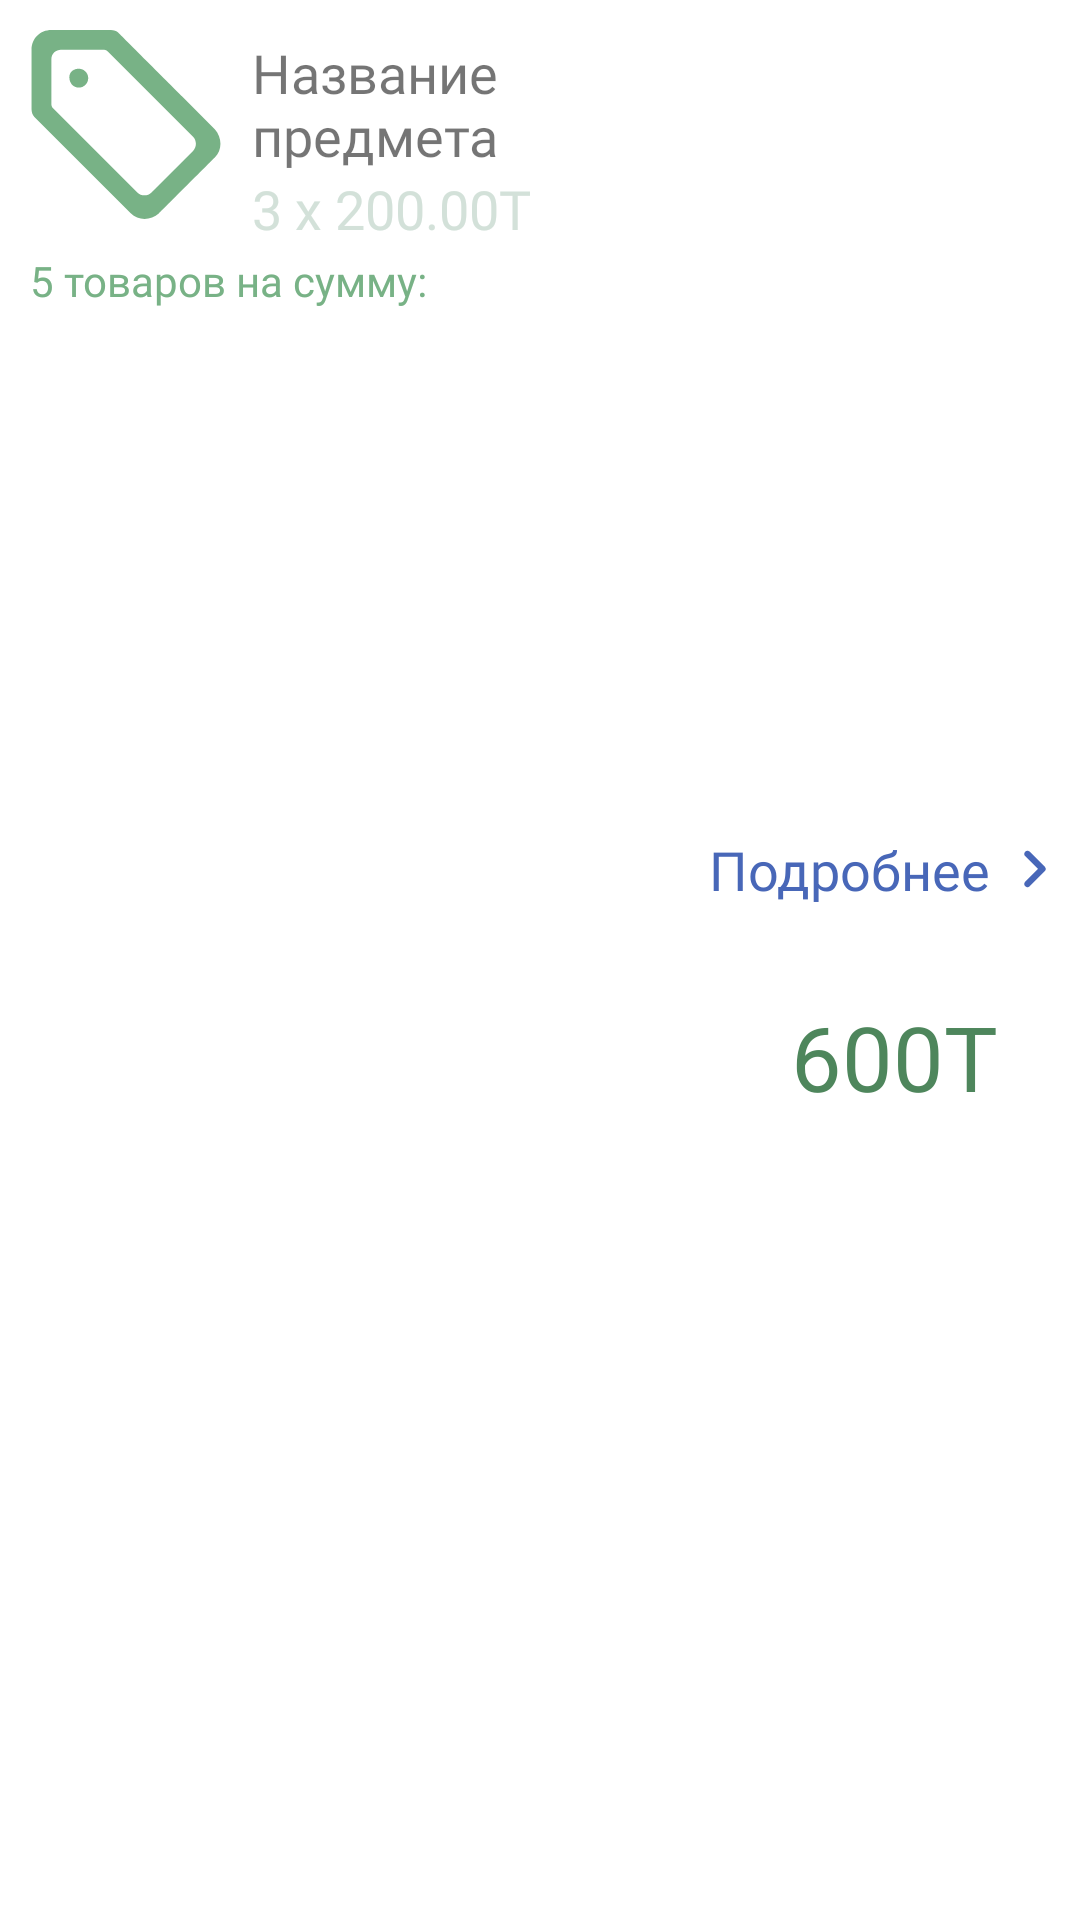

Android layout source for this screen:
<!-- AndroidManifest.xml: application theme AppTheme -->
<!-- res/layout/sales_collapsed_child.xml -->
<?xml version="1.0" encoding="utf-8"?>
<LinearLayout xmlns:android="http://schemas.android.com/apk/res/android"
    xmlns:app="http://schemas.android.com/apk/res-auto"
    xmlns:tools="http://schemas.android.com/tools"
    android:id="@+id/salesChildView"
    android:layout_width="match_parent"
    android:layout_height="wrap_content"
    android:background="@drawable/ic_sales_child_background"
    android:layout_marginBottom="10dp"
    android:orientation="vertical">


    <LinearLayout
        android:layout_width="match_parent"
        android:layout_height="wrap_content"
        android:layout_weight="1"

        android:orientation="horizontal">

        <LinearLayout
            android:layout_width="wrap_content"
            android:layout_height="wrap_content"
            android:layout_weight="1"
            android:orientation="vertical">

            <LinearLayout
                android:layout_width="match_parent"
                android:layout_height="wrap_content"
                android:orientation="horizontal">

                <ImageView
                    android:id="@+id/imgItem"
                    android:layout_width="64dp"
                    android:layout_height="64dp"
                    android:layout_gravity="center"
                    android:layout_margin="10dp"
                    android:layout_weight="0"
                    android:scaleType="fitXY"
                    android:src="@drawable/ic_sell" />

                <LinearLayout
                    android:layout_width="wrap_content"
                    android:layout_height="wrap_content"
                    android:layout_gravity="center"
                    android:layout_weight="1"
                    android:orientation="vertical">

                    <TextView
                        android:id="@+id/tvItemName"
                        android:layout_width="match_parent"
                        android:layout_height="wrap_content"
                        android:layout_marginTop="10dp"
                        android:fontFamily="@font/circe_bold"
                        android:text="Название предмета"
                        android:textSize="18sp" />

                    <TextView
                        android:id="@+id/tvTime"
                        android:layout_width="wrap_content"
                        android:layout_height="wrap_content"
                        android:fontFamily="@font/circe_bold"
                        android:text="3 x 200.00T"
                        android:textColor="#D3E1D9"
                        android:textSize="18sp" />

                </LinearLayout>

            </LinearLayout>

            <LinearLayout
                android:layout_width="match_parent"
                android:layout_height="wrap_content"
                android:orientation="horizontal">

                <TextView
                    android:id="@+id/tvSalesCount"
                    android:layout_width="wrap_content"
                    android:layout_height="wrap_content"
                    android:layout_marginLeft="10dp"
                    android:layout_marginBottom="10dp"
                    android:layout_weight="0"
                    android:fontFamily="@font/circe_light"
                    android:text="5 товаров на сумму:"
                    android:textColor="@color/lightGreen" />
            </LinearLayout>

        </LinearLayout>

        <LinearLayout
            android:layout_width="wrap_content"
            android:layout_height="wrap_content"
            android:layout_gravity="center"
            android:layout_weight="0"
            android:orientation="vertical">

            <LinearLayout
                android:id="@+id/lvAddInfo"
                android:layout_width="wrap_content"
                android:layout_height="wrap_content"
                android:layout_marginTop="10dp"
                android:orientation="horizontal">

                <TextView
                    android:id="@+id/textView2"
                    android:layout_width="wrap_content"
                    android:layout_height="wrap_content"
                    android:fontFamily="@font/circe_regular"
                    android:text="Подробнее"
                    android:textColor="@color/mainBlue"
                    android:textSize="18sp" />

                <ImageView
                    android:id="@+id/imageView4"
                    android:layout_width="30dp"
                    android:layout_height="wrap_content"
                    android:layout_gravity="center"
                    android:scaleType="centerInside"
                    app:srcCompat="@drawable/ic_left_arr" />
            </LinearLayout>

            <TextView
                android:id="@+id/tvItemPrice"
                android:layout_width="wrap_content"
                android:layout_height="wrap_content"
                android:layout_gravity="bottom|center"
                android:layout_marginTop="30dp"
                android:fontFamily="@font/circe_bold"
                android:text="600T"
                android:textAlignment="center"
                android:textColor="@color/darkGreen"
                android:textSize="30sp" />
        </LinearLayout>

    </LinearLayout>

</LinearLayout>
<!-- resources referenced by this layout -->
<resources>
  <color name="darkGreen">#4E865C</color>
  <color name="lightGreen">#78B286</color>
  <color name="mainBlue">#4867B8</color>
  <!-- drawable ic_left_arr (drawable) -->
  <vector xmlns:android="http://schemas.android.com/apk/res/android"
      android:width="8dp"
      android:height="14dp"
      android:viewportWidth="8"
      android:viewportHeight="14">
    <path
        android:pathData="M0.7058,2.7058C0.316,2.316 0.3182,1.6819 0.7061,1.2939L0.794,1.2061C1.1839,0.8161 1.8135,0.8135 2.208,1.208L7.292,6.292C7.6831,6.683 7.6865,7.3135 7.292,7.708L2.208,12.792C1.817,13.183 1.1819,13.1819 0.794,12.7939L0.7061,12.7061C0.3162,12.3161 0.3128,11.6872 0.7058,11.2942L5,7L0.7058,2.7058Z"
        android:fillColor="#4867B8"/>
  </vector>
  <!-- drawable ic_sales_child_background (drawable) -->
  <vector xmlns:android="http://schemas.android.com/apk/res/android"
      android:width="288dp"
      android:height="97dp"
      android:viewportWidth="288"
      android:viewportHeight="97">
    <path
        android:pathData="M7,0L281,0A7,7 0,0 1,288 7L288,90A7,7 0,0 1,281 97L7,97A7,7 0,0 1,0 90L0,7A7,7 0,0 1,7 0z"
        android:fillColor="#FFFFFF"/>
  </vector>
  <!-- drawable ic_sell (drawable) -->
  <vector xmlns:android="http://schemas.android.com/apk/res/android"
      android:width="60dp"
      android:height="60dp"
      android:viewportWidth="31"
      android:viewportHeight="31">
    <path
        android:pathData="M7.875,9.3025C8.79,9.3025 9.4,8.54 9.4,7.7775C9.4,6.8625 8.6375,6.2525 7.875,6.2525C7.1125,6.2525 6.35,6.71 6.35,7.625C6.35,8.54 6.96,9.3025 7.875,9.3025Z"
        android:fillColor="#78B286"/>
    <path
        android:pathData="M16.2625,29.585C17.4825,30.805 19.465,30.805 20.8375,29.585C21.1425,29.28 29.9875,20.435 29.835,20.5875C31.055,19.3675 31.055,17.385 29.835,16.0125L24.4975,10.675C24.345,10.5225 21.7525,7.93 19.3125,5.49C16.72,2.8975 14.1275,0.305 14.28,0.4575C13.975,0.1525 13.5175,0 13.06,0H3.4525C1.6225,0 0.25,1.3725 0.25,3.2025V12.81C0.25,13.2675 0.4025,13.725 0.7075,14.03L16.2625,29.585ZM3.4525,4.7275C3.4525,3.8125 4.215,3.2025 4.9775,3.2025H11.9925C12.145,3.2025 12.45,3.355 12.6025,3.5075L26.3275,17.2325C26.9375,17.8425 26.9375,18.91 26.3275,19.52L19.6175,26.23C19.0075,26.84 17.94,26.84 17.33,26.23L3.605,12.505C3.4525,12.2 3.4525,12.0475 3.4525,11.895V4.7275Z"
        android:fillColor="#78B286"/>
  </vector>
  <style name="AppTheme" parent="Theme.MaterialComponents.Light.DarkActionBar">
          
          <item name="colorPrimary">@android:color/white</item>
          <item name="colorPrimaryDark">@color/colorPrimaryDark</item>
          <item name="colorAccent">@color/colorAccent</item>
  
      </style>
  <color name="colorPrimaryDark">#3700B3</color>
  <color name="colorAccent">#03DAC5</color>
</resources>
